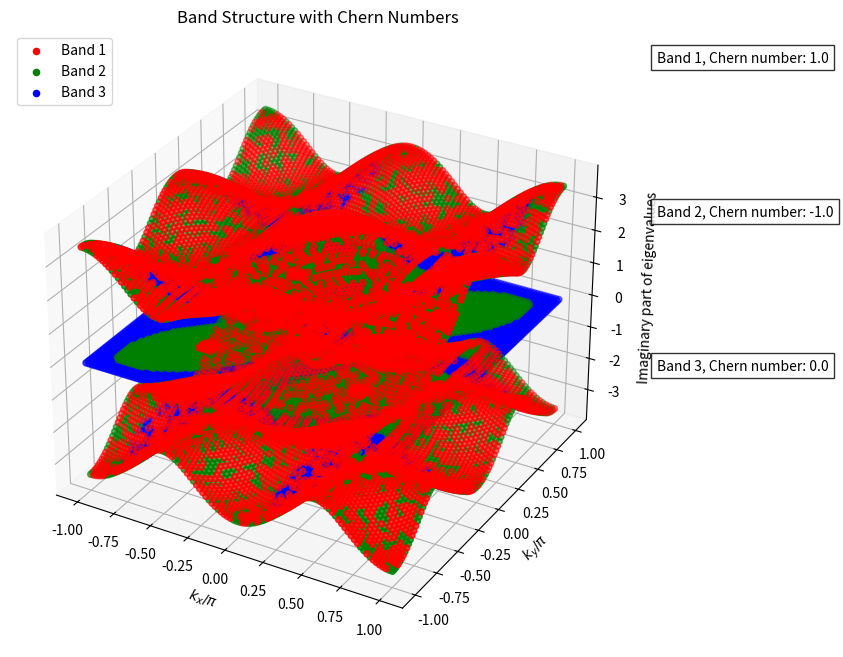

This chart was generated by the following Python code:
# -*- coding: utf-8 -*-
"""
Created on Tue Jun 18 18:25:20 2024

@author: snagchowdh
"""

import numpy as np
import matplotlib.pyplot as plt
from mpl_toolkits.mplot3d import Axes3D

# Define the lattice vectors
a1 = np.array([0, -1])
a2 = np.array([1, 0])
a3 = np.array([-1, 1])

# Define the matrix A(k)
def A(kx, ky):
    A_matrix = np.array([
        [0, -(1 + np.exp(1j * 2 * (kx * a2[0] + ky * a2[1]))), (1 + np.exp(-1j * 2 * (kx * a1[0] + ky * a1[1])))],
        [(1 + np.exp(-1j * 2 * (kx * a2[0] + ky * a2[1]))), 0, -(1 + np.exp(1j * 2 * (kx * a3[0] + ky * a3[1])))],
        [-(1 + np.exp(1j * 2 * (kx * a1[0] + ky * a1[1]))), (1 + np.exp(-1j * 2 * (kx * a3[0] + ky * a3[1]))), 0]
    ])
    return A_matrix

# Define the k-space grid
k_points = 100
kx_values = np.linspace(-np.pi, np.pi, k_points)
ky_values = np.linspace(-np.pi, np.pi, k_points)

# Compute the eigenvalues and eigenvectors for each point in k-space
eigenvalues = np.zeros((k_points, k_points, 3), dtype=complex)
eigenvectors = np.zeros((k_points, k_points, 3, 3), dtype=complex)

for i, kx in enumerate(kx_values):
    for j, ky in enumerate(ky_values):
        eigvals, eigvecs = np.linalg.eig(A(kx, ky))
        eigenvalues[i, j, :] = eigvals
        eigenvectors[i, j, :, :] = eigvecs

# Function to calculate Berry curvature using Equations 7a and 7b
def berry_curvature(eigenvectors, i, j, band):
    dkx = kx_values[1] - kx_values[0]
    dky = ky_values[1] - ky_values[0]

    # Compute the Berry connections
    A_x = np.vdot(eigenvectors[i+1, j, :, band], eigenvectors[i, j, :, band])
    A_y = np.vdot(eigenvectors[i, j+1, :, band], eigenvectors[i, j, :, band])
    A_x_prev = np.vdot(eigenvectors[i, j, :, band], eigenvectors[i-1, j, :, band])
    A_y_prev = np.vdot(eigenvectors[i, j, :, band], eigenvectors[i, j-1, :, band])

    # Compute the derivatives of the Berry connection
    dAx_dky = (A_x - A_x_prev) / (2 * dky)
    dAy_dkx = (A_y - A_y_prev) / (2 * dkx)

    # Berry curvature
    F12 = dAy_dkx - dAx_dky + 1j * (A_x * A_y - A_y * A_x)
    return np.imag(F12)

# Calculate the Chern numbers using Berry curvature
chern_numbers = []

# Loop over each band
for band in range(3):
    curvature = np.zeros((k_points, k_points), dtype=complex)  # Extend the curvature array size
    
    # Compute Berry curvature for the band
    for i in range(k_points):
        for j in range(k_points):
            if i > 0 and i < k_points - 1 and j > 0 and j < k_points - 1:
                curvature[i, j] = berry_curvature(eigenvectors, i, j, band)
    
    # Compute Chern number using Equation 7a
    chern_number = 0.0
    for i in range(1, k_points - 1):
        for j in range(1, k_points - 1):
            dF_dx = (curvature[i+1, j] - curvature[i-1, j]) / (2 * (kx_values[1] - kx_values[0]))
            dF_dy = (curvature[i, j+1] - curvature[i, j-1]) / (2 * (ky_values[1] - ky_values[0]))
            chern_number += (dF_dx + dF_dy) * (kx_values[i+1] - kx_values[i]) * (ky_values[j+1] - ky_values[j])
    
    # Normalize by 2*pi to get the Chern number
    chern_number /= (2 * np.pi)
    
    # Round and store the Chern number
    chern_numbers.append(np.round(chern_number.real))

print("Chern numbers for each band (rounded):", chern_numbers)

# Flatten kx_values and ky_values for 3D plotting
kx_grid, ky_grid = np.meshgrid(kx_values, ky_values)
kx_flat = kx_grid.flatten()
ky_flat = ky_grid.flatten()

# Plot the band structure with Chern number annotations
fig = plt.figure(figsize=(12, 8))
ax = fig.add_subplot(111, projection='3d')

colors = ['red', 'green', 'blue']  # Define colors for each band

for band in range(3):
    eigenvalues_band_flat = eigenvalues[:, :, band].flatten()
    ax.scatter(kx_flat / np.pi, ky_flat / np.pi, eigenvalues[:, :, band].imag.flatten(), 
               c=colors[band], label=f'Band {band+1}')

    # Annotate Chern number beside each band
    max_imag_part = np.max(eigenvalues[:, :, band].imag.flatten())
    ax.text2D(1.05, 0.95 - band * 0.25, f'Band {band+1}, Chern number: {chern_numbers[band]}', 
              transform=ax.transAxes, bbox=dict(facecolor='white', alpha=0.8), fontsize=10)

ax.set_xlabel('$k_x / \pi$')
ax.set_ylabel('$k_y / \pi$')
ax.set_zlabel('Imaginary part of eigenvalues')
ax.set_title('Band Structure with Chern Numbers')

# Add legend
ax.legend(loc='upper left')

plt.show()
